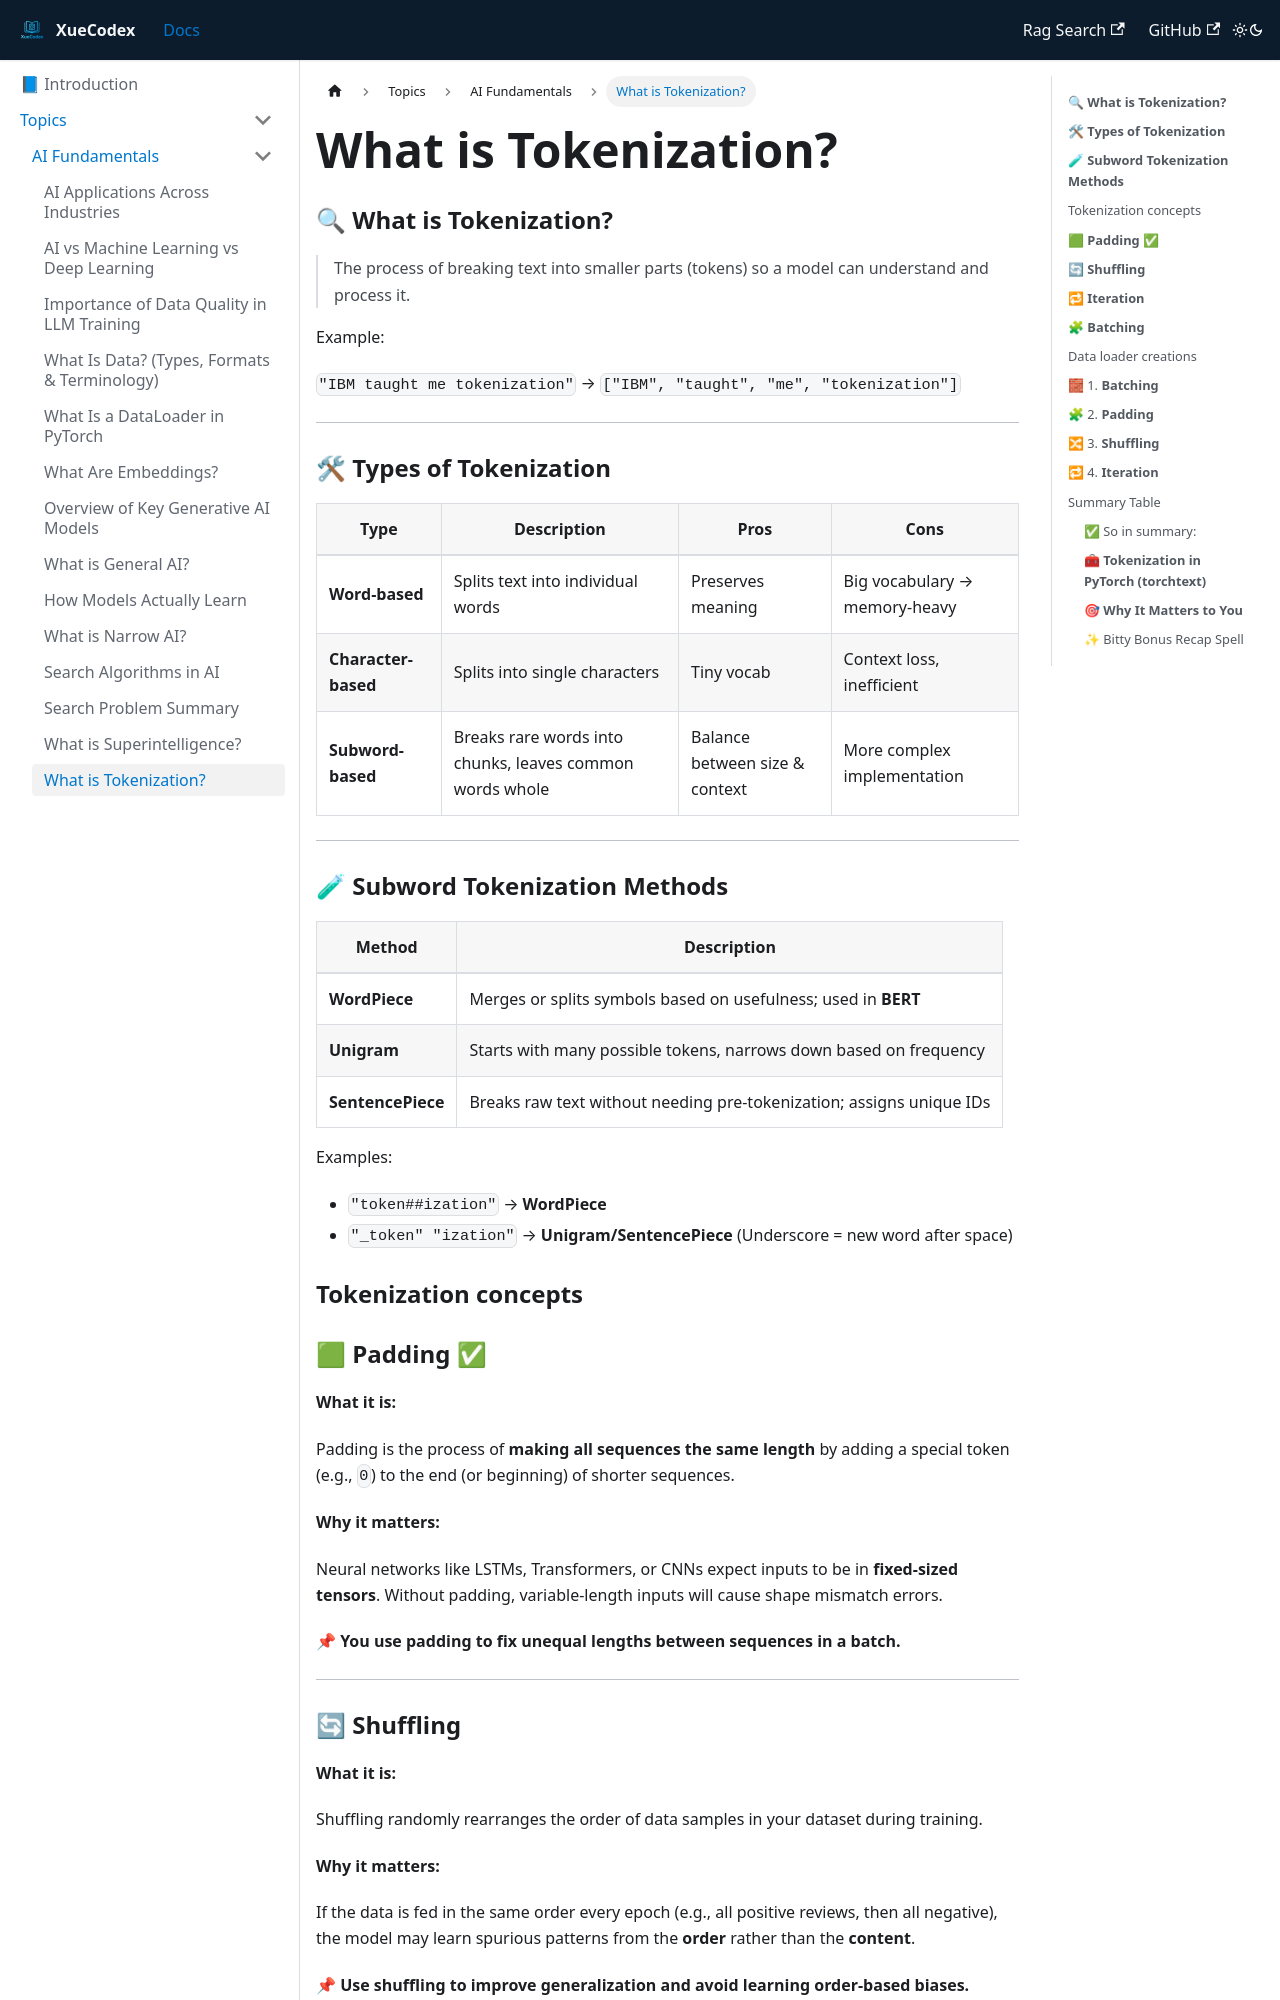

repository: vlakmaker/XueCodex · page: docs/topics/ai-fundamentals/tokenization.html · generator: docusaurus

---
id: "tokenization"
title: What is Tokenization?
tags: [ai-fundamentals, definition, tokenization]
---
### 🔍 **What is Tokenization?**

> The process of breaking text into smaller parts (tokens) so a model can understand and process it.
> 

Example:

`"IBM taught me tokenization"` → `["IBM", "taught", "me", "tokenization"]`

---

### 🛠 **Types of Tokenization**

| Type | Description | Pros | Cons |
| --- | --- | --- | --- |
| **Word-based** | Splits text into individual words | Preserves meaning | Big vocabulary → memory-heavy |
| **Character-based** | Splits into single characters | Tiny vocab | Context loss, inefficient |
| **Subword-based** | Breaks rare words into chunks, leaves common words whole | Balance between size & context | More complex implementation |

---

### 🧪 **Subword Tokenization Methods**

| Method | Description |
| --- | --- |
| **WordPiece** | Merges or splits symbols based on usefulness; used in **BERT** |
| **Unigram** | Starts with many possible tokens, narrows down based on frequency |
| **SentencePiece** | Breaks raw text without needing pre-tokenization; assigns unique IDs |

Examples:

- `"token##ization"` → **WordPiece**
- `"_token" "ization"` → **Unigram/SentencePiece** (Underscore = new word after space)

### Tokenization concepts

### 🟩 **Padding** ✅

**What it is:**

Padding is the process of **making all sequences the same length** by adding a special token (e.g., `0`) to the end (or beginning) of shorter sequences.

**Why it matters:**

Neural networks like LSTMs, Transformers, or CNNs expect inputs to be in **fixed-sized tensors**. Without padding, variable-length inputs will cause shape mismatch errors.

**📌 You use padding to fix unequal lengths between sequences in a batch.**

---
